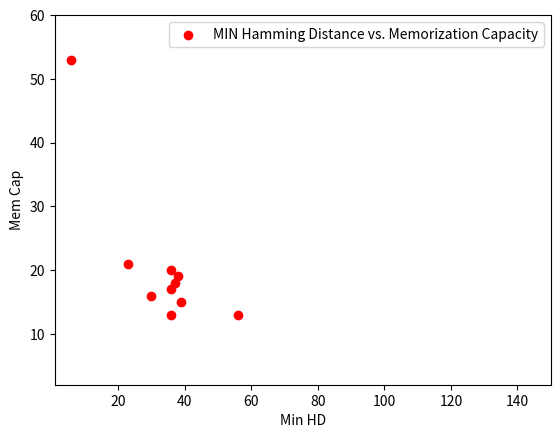

Source code (Python):
import matplotlib.pyplot as plt
import numpy as np

min_HD = np.array([39, 6, 56, 36, 36, 36, 37, 23, 30, 38])
mean_HD = np.array([123, 62, 131, 116, 104, 118, 118, 101, 122, 93])

y_axis = [15, 53, 13, 17, 20, 13, 18, 21, 16, 19]

def make_sorted_set(hds, memcaps):
    dataset = np.vstack((hds, memcaps))
    dataset = dataset[:, dataset[0, :].argsort()]
    return dataset


def fit_exp_line(x, y):
    fitted_line = np.polyfit(x, np.log(y), 1)
    new_y = np.exp(fitted_line[1]) * np.exp(fitted_line[0] * x)
    return new_y

def plot_scatter_with_fitted_line(dataset, label, xlabel, ylabel, color):
    plt.scatter(dataset[0,:], dataset[1,:], label=label, c=color)
    #ynew = fit_exp_line(dataset[0,:], dataset[1,:])
    #plt.plot(dataset[0,:], ynew, label="Fitted line", c=color)
    plt.xlabel(xlabel)
    plt.ylabel(ylabel)
    plt.ylim((2,60))
    plt.xlim((1, 150))
    plt.legend(loc='upper right')
    plt.show()

def main():

    min_set = make_sorted_set(min_HD, y_axis)
    mean_set = make_sorted_set(mean_HD, y_axis)

    print(min_set)
    print(mean_set)

    plot_scatter_with_fitted_line(min_set, "MIN Hamming Distance vs. Memorization Capacity", "Min HD", "Mem Cap", "red")
    #plot_scatter_with_fitted_line(mean_set, "MEAN Hamming Distance vs. Memorization Capacity", "Min HD", "Mem Cap", "blue")

if __name__ == "__main__":
    main()